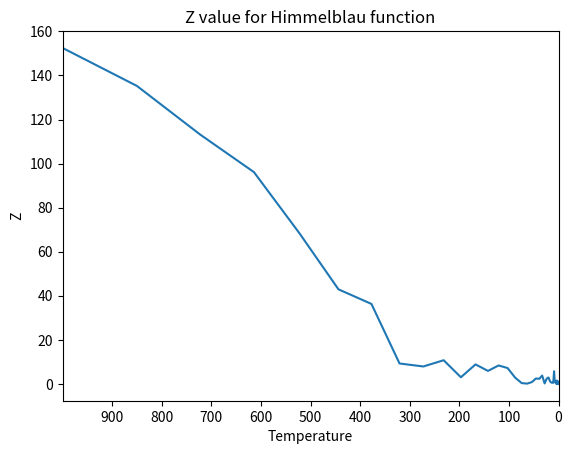

This chart was generated by the following Python code:
# Simulated annealing, metaheuristics
#############################################

import numpy as np
import matplotlib.pyplot as plt

#objective function (Himmelblau)
def Himmb(x,y):
    z= ((x**2)+y-11)**2+(x+(y**2)-7)**2
    return(z)
    
#initial solution
x = 0.
y = 0.
z = Himmb(x,y)


    
#printing starting point
print("The initial values are \n x=", x, "\n y=", y, "\n z=", z)

#hyperparameters
T0      =    1000
temp_for_plot = T0        #for plotting purposes
M       =     500         #steps to decrease T
N       =     15          #times of search in the neighborhood
alpha   =     0.85        #decreasing of the T

k       =     0.1         #reducing step size

#to plot the T and objective value reached
temp= []
obj_val =[] 


for m in range(M):      #cycle for decrease the T
    for n in range(N):  #cycle for neighborhood searches
        #for each decision variable
        
        rand_x_1 = np.random.rand() #change in x?
        rand_x_2 = np.random.rand() #by how much?
        
        if rand_x_1 >=0.5: #desicion
            step_size_x     =   k*rand_x_2
            
        else:
            step_size_x     =   -k*rand_x_2
            
        rand_y_1 = np.random.rand() #change in x?
        rand_y_2 = np.random.rand() #by how much?
        
        if rand_y_1 >=0.5: #desicion
            step_size_y     =   k*rand_y_2
            
        else:
            step_size_y     =   -k*rand_y_2
        
        "temporary variables"
        x_temp      =   x   + step_size_x
        y_temp      =   y   + step_size_y
        
        
        #will we move?
        obj_v_possible  =   Himmb(x_temp, y_temp)
        #current value
        obj_v_current   =   Himmb(x,y)
        
        formula = 1/(np.exp((obj_v_possible * obj_v_current)/T0))
        
        if obj_v_possible <= obj_v_current:
            x= x_temp
            y= y_temp
        elif np.random.rand() <= formula:
            x= x_temp
            y= y_temp
        else:
            x=x
            y=y
    
    temp.append(T0) #for plotting reasons
    obj_val.append(obj_v_current) #for plotting reasons
    
    T0 = alpha*T0
    
print("\n \n Final values \n x =", x, "\n y=", y, "\n objective value =", obj_v_current)

plt.plot(temp, obj_val)   
plt.title("Z value for Himmelblau function") 
plt.xlabel("Temperature")
plt.ylabel("Z")      

plt.xlim(temp_for_plot,0)
plt.xticks(np.arange(min(temp),max(temp),100))

plt.show()